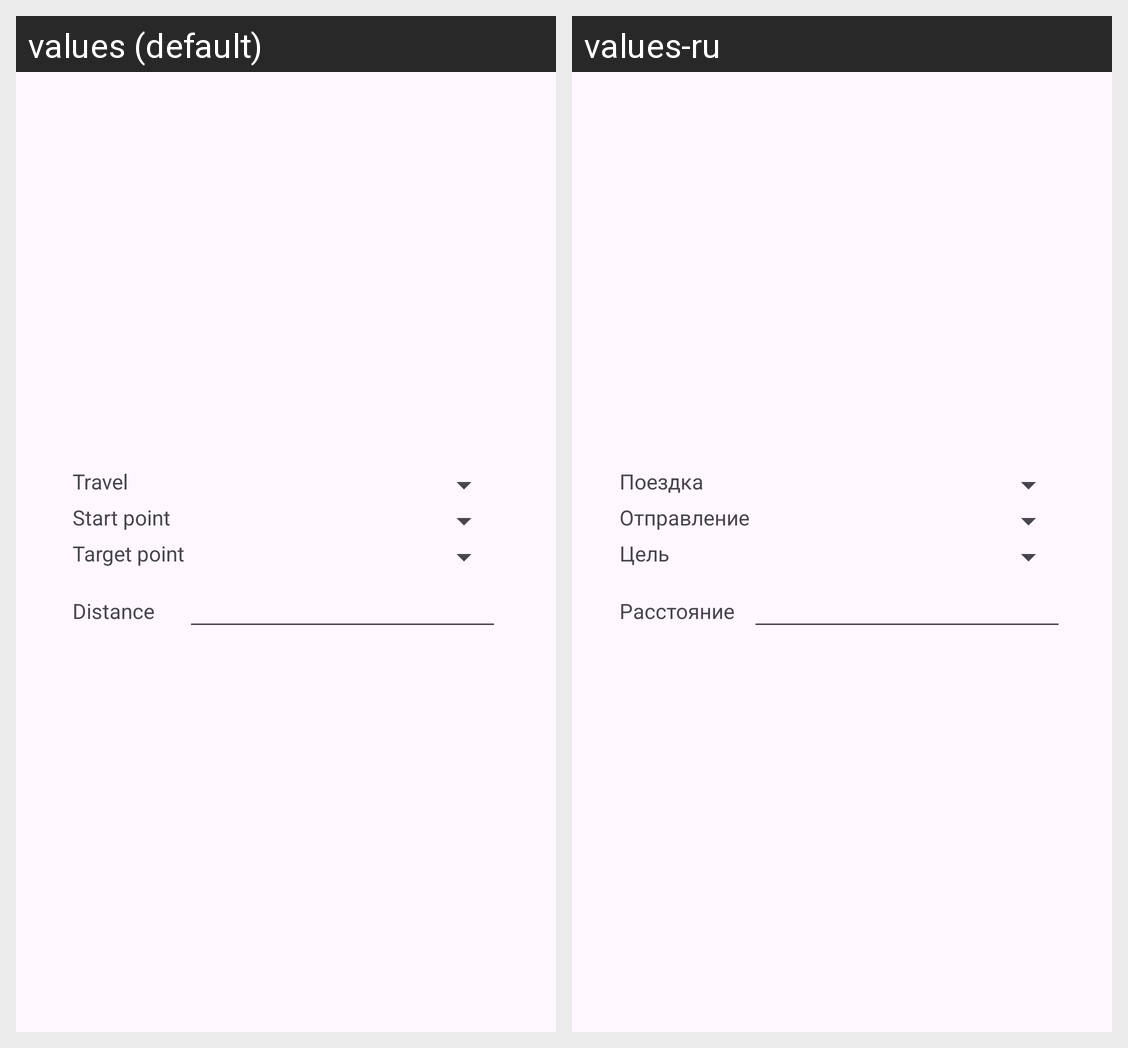

This grid shows one Android layout under two languages. Give, for every string resource on the screen, its name, the default text and each shown locale's text.
Android screen res/layout/travels_new_way.xml rendered under 2 locales, left to right: values (default), values-ru. Device: Nexus 5 (rendered at 1080×1920; each locale shown at half size, 540×960, under a caption strip naming it); theme Theme.VNSR.
Strings drawn on this screen, with the default value and each locale's value (text and hints the layout hard-codes, and strings that could not be matched under every locale, appear in the picture but are not listed):

lbl_travel
  values: Travel
  values-ru: Поездка

lbl_start_point
  values: Start point
  values-ru: Отправление

lbl_target_point
  values: Target point
  values-ru: Цель

lbl_distance
  values: Distance
  values-ru: Расстояние
